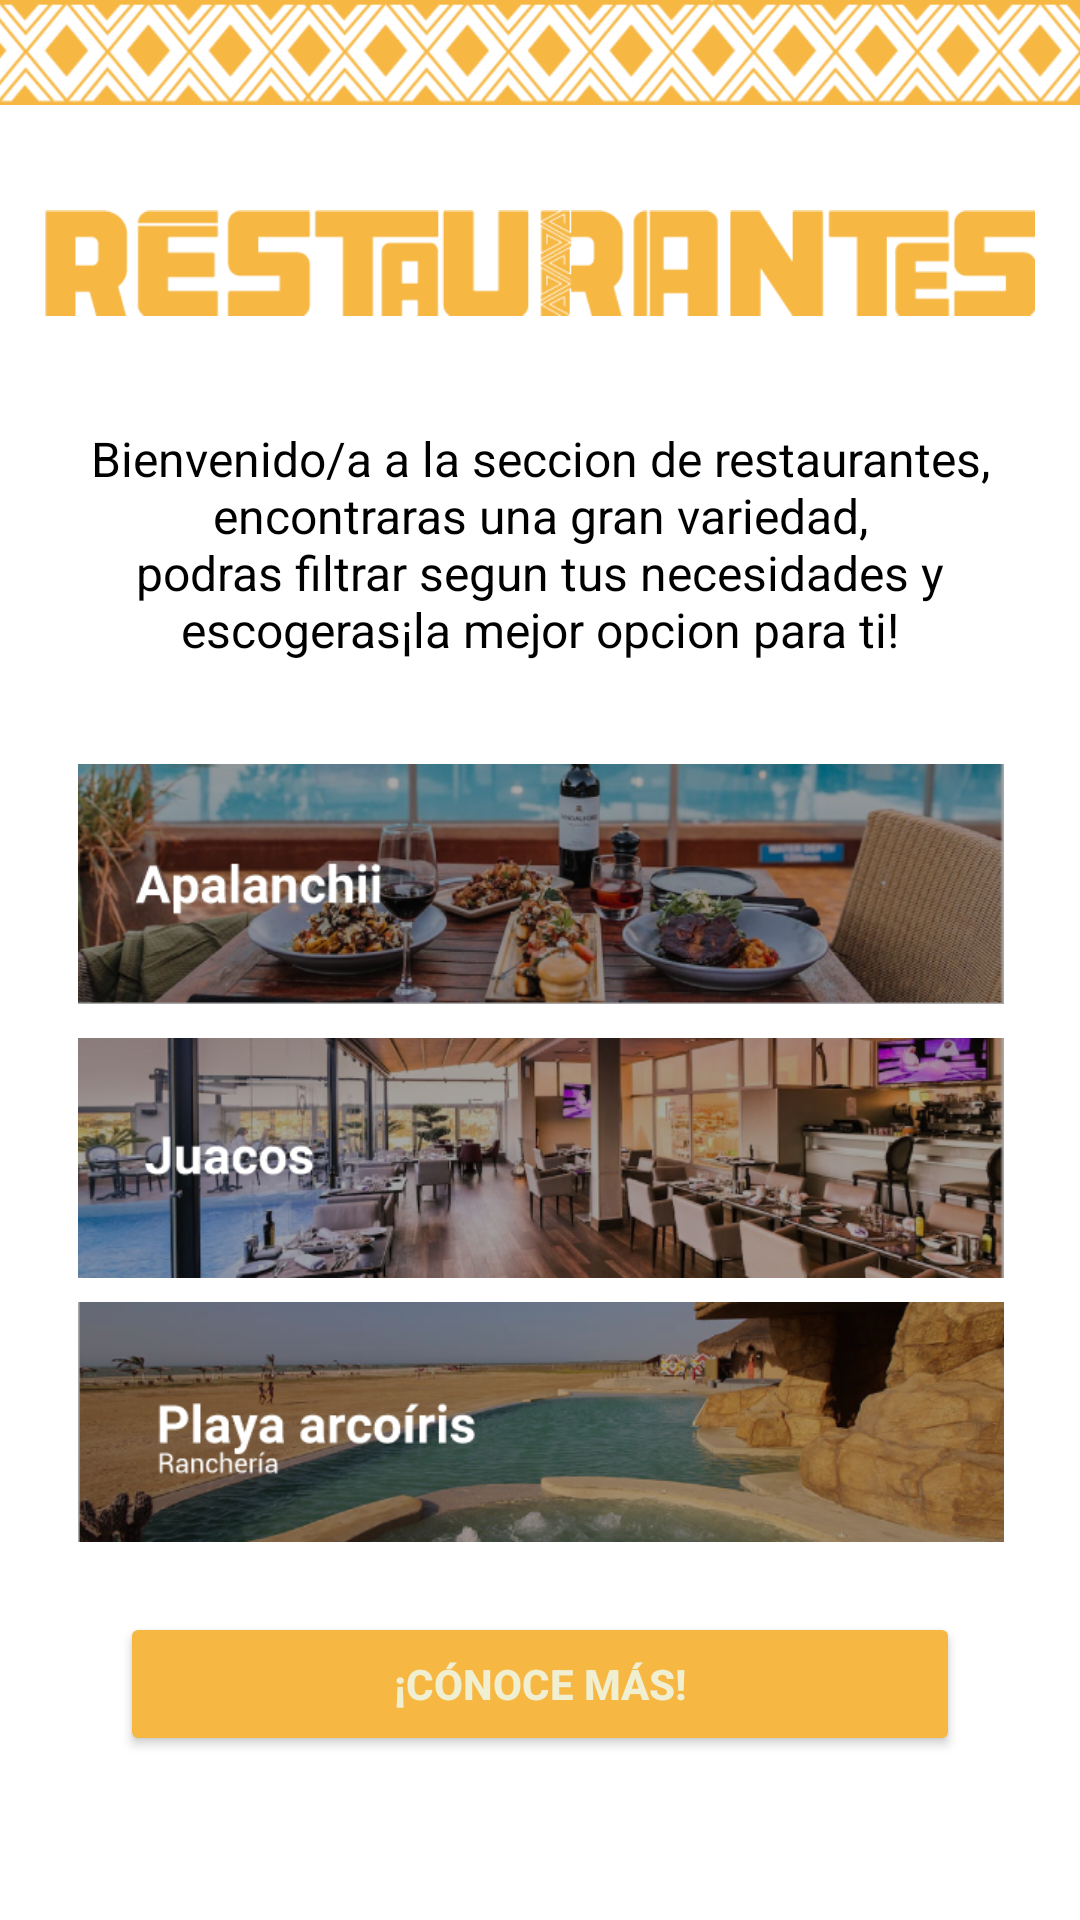

This screen was rendered from an Android layout file. Write that file and the resources it references.
<!-- AndroidManifest.xml: application theme Theme.Turisteandov2 -->
<!-- res/layout/activity_restaurantes_home.xml -->
<?xml version="1.0" encoding="utf-8"?>
<androidx.constraintlayout.widget.ConstraintLayout xmlns:android="http://schemas.android.com/apk/res/android"
    xmlns:app="http://schemas.android.com/apk/res-auto"
    xmlns:tools="http://schemas.android.com/tools"
    android:layout_width="match_parent"
    android:layout_height="match_parent"
    tools:context=".RestaurantesHome">

    <ImageView
        android:id="@+id/BannerTop"
        android:layout_width="match_parent"
        android:layout_height="wrap_content"
        app:layout_constraintTop_toTopOf="parent"
        app:layout_constraintStart_toStartOf="parent"
        app:layout_constraintEnd_toEndOf="parent"
        app:layout_constraintBottom_toBottomOf="parent"
        android:src="@drawable/bannerrestaur"
        app:layout_constraintVertical_bias="0"
        app:layout_constraintWidth="800dp"
        app:layout_constraintHeight="35dp"
        />
    <ImageView
        android:id="@+id/titulo"
        android:layout_width="match_parent"
        android:layout_height="wrap_content"
        app:layout_constraintTop_toTopOf="@+id/BannerTop"
        app:layout_constraintStart_toStartOf="parent"
        app:layout_constraintEnd_toEndOf="parent"
        app:layout_constraintBottom_toBottomOf="parent"
        android:src="@drawable/restaurantes"
        app:layout_constraintVertical_bias="0.07"
        app:layout_constraintWidth="330dp"
        app:layout_constraintHeight="100dp"
        />

    <ImageView
        android:id="@+id/logo"
        android:layout_width="match_parent"
        android:layout_height="wrap_content"
        app:layout_constraintTop_toTopOf="parent"
        app:layout_constraintStart_toStartOf="parent"
        app:layout_constraintEnd_toEndOf="parent"
        app:layout_constraintBottom_toBottomOf="parent"
        android:src="@drawable/tituloo"
        app:layout_constraintVertical_bias="0.97"
        app:layout_constraintWidth="60dp"
        app:layout_constraintHeight="60dp"
        />
    <TextView
        android:id="@+id/descripcion"
        android:layout_width="match_parent"
        android:layout_height="wrap_content"
        app:layout_constraintTop_toBottomOf="@id/titulo"
        app:layout_constraintStart_toStartOf="parent"
        app:layout_constraintEnd_toEndOf="parent"
        app:layout_constraintBottom_toBottomOf="parent"
        android:text="@string/resenarestaurantes"
        app:layout_constraintVertical_bias="0.01"
        android:textAlignment="center"
        android:layout_marginHorizontal="30dp"
        android:textSize="16dp"
        android:textColor="@color/black"
        />
    <ImageView
        android:id="@+id/imagen1"
        android:layout_width="match_parent"
        android:layout_height="wrap_content"
        app:layout_constraintTop_toBottomOf="@+id/descripcion"
        app:layout_constraintStart_toStartOf="parent"
        app:layout_constraintEnd_toEndOf="parent"
        app:layout_constraintBottom_toBottomOf="parent"
        android:src="@drawable/restaurantes1"
        app:layout_constraintVertical_bias="0.1"
        app:layout_constraintWidth="560dp"
        app:layout_constraintHeight="80dp"
        />
    <ImageView
        android:id="@+id/imagen2"
        android:layout_width="match_parent"
        android:layout_height="wrap_content"
        app:layout_constraintTop_toBottomOf="@id/imagen1"
        app:layout_constraintStart_toStartOf="parent"
        app:layout_constraintEnd_toEndOf="parent"
        app:layout_constraintBottom_toBottomOf="parent"
        android:src="@drawable/restaurantes2"
        app:layout_constraintVertical_bias="0.05"
        app:layout_constraintWidth="560dp"
        app:layout_constraintHeight="80dp"
        />
    <ImageView
        android:id="@+id/imagen3"
        android:layout_width="match_parent"
        android:layout_height="wrap_content"
        app:layout_constraintTop_toBottomOf="@id/imagen2"
        app:layout_constraintStart_toStartOf="parent"
        app:layout_constraintEnd_toEndOf="parent"
        app:layout_constraintBottom_toBottomOf="parent"
        android:src="@drawable/hoteles3"
        app:layout_constraintVertical_bias="0.06"
        app:layout_constraintWidth="560dp"
        app:layout_constraintHeight="80dp"
        />
    <Button
        android:id="@+id/botonrestaurantes"
        android:layout_width="match_parent"
        android:layout_height="wrap_content"
        app:layout_constraintTop_toBottomOf="@+id/imagen3"
        app:layout_constraintStart_toStartOf="parent"
        app:layout_constraintEnd_toEndOf="parent"
        app:layout_constraintBottom_toBottomOf="parent"
        android:layout_marginHorizontal="40dp"
        app:layout_constraintVertical_bias="0.3"
        android:backgroundTint="@color/color2"
        android:text="¡Cónoce más!"
        android:textStyle="bold"
        android:textColor="@color/color6"
        />

</androidx.constraintlayout.widget.ConstraintLayout>
<!-- resources referenced by this layout -->
<resources>
  <color name="black">#FF000000</color>
  <color name="color2">#F6B743</color>
  <color name="color6">#f0efd1</color>
  <!-- drawable bannerrestaur: png bitmap (drawable-v24, 7557 bytes) -->
  <!-- drawable hoteles3: png bitmap (drawable-v24, 153475 bytes) -->
  <!-- drawable restaurantes: png bitmap (drawable-v24, 4548 bytes) -->
  <!-- drawable restaurantes1: png bitmap (drawable-v24, 193305 bytes) -->
  <!-- drawable restaurantes2: png bitmap (drawable-v24, 189600 bytes) -->
  <string name="resenarestaurantes">
          Bienvenido/a a la seccion de restaurantes, encontraras una gran variedad, podras filtrar segun tus necesidades y escogeras¡la mejor opcion para ti!
      </string>
  <style name="Theme.Turisteandov2" parent="Theme.MaterialComponents.DayNight.DarkActionBar">
          
          <item name="colorPrimary">@color/purple_500</item>
          <item name="colorPrimaryVariant">@color/purple_700</item>
          <item name="colorOnPrimary">@color/white</item>
          
          <item name="colorSecondary">@color/teal_200</item>
          <item name="colorSecondaryVariant">@color/teal_700</item>
          <item name="colorOnSecondary">@color/black</item>
          
          <item name="android:statusBarColor">?attr/colorPrimaryVariant</item>
          
      </style>
  <color name="purple_500">#FF6200EE</color>
  <color name="purple_700">#FF3700B3</color>
  <color name="white">#FFFFFFFF</color>
  <color name="teal_200">#FF03DAC5</color>
  <color name="teal_700">#FF018786</color>
</resources>
